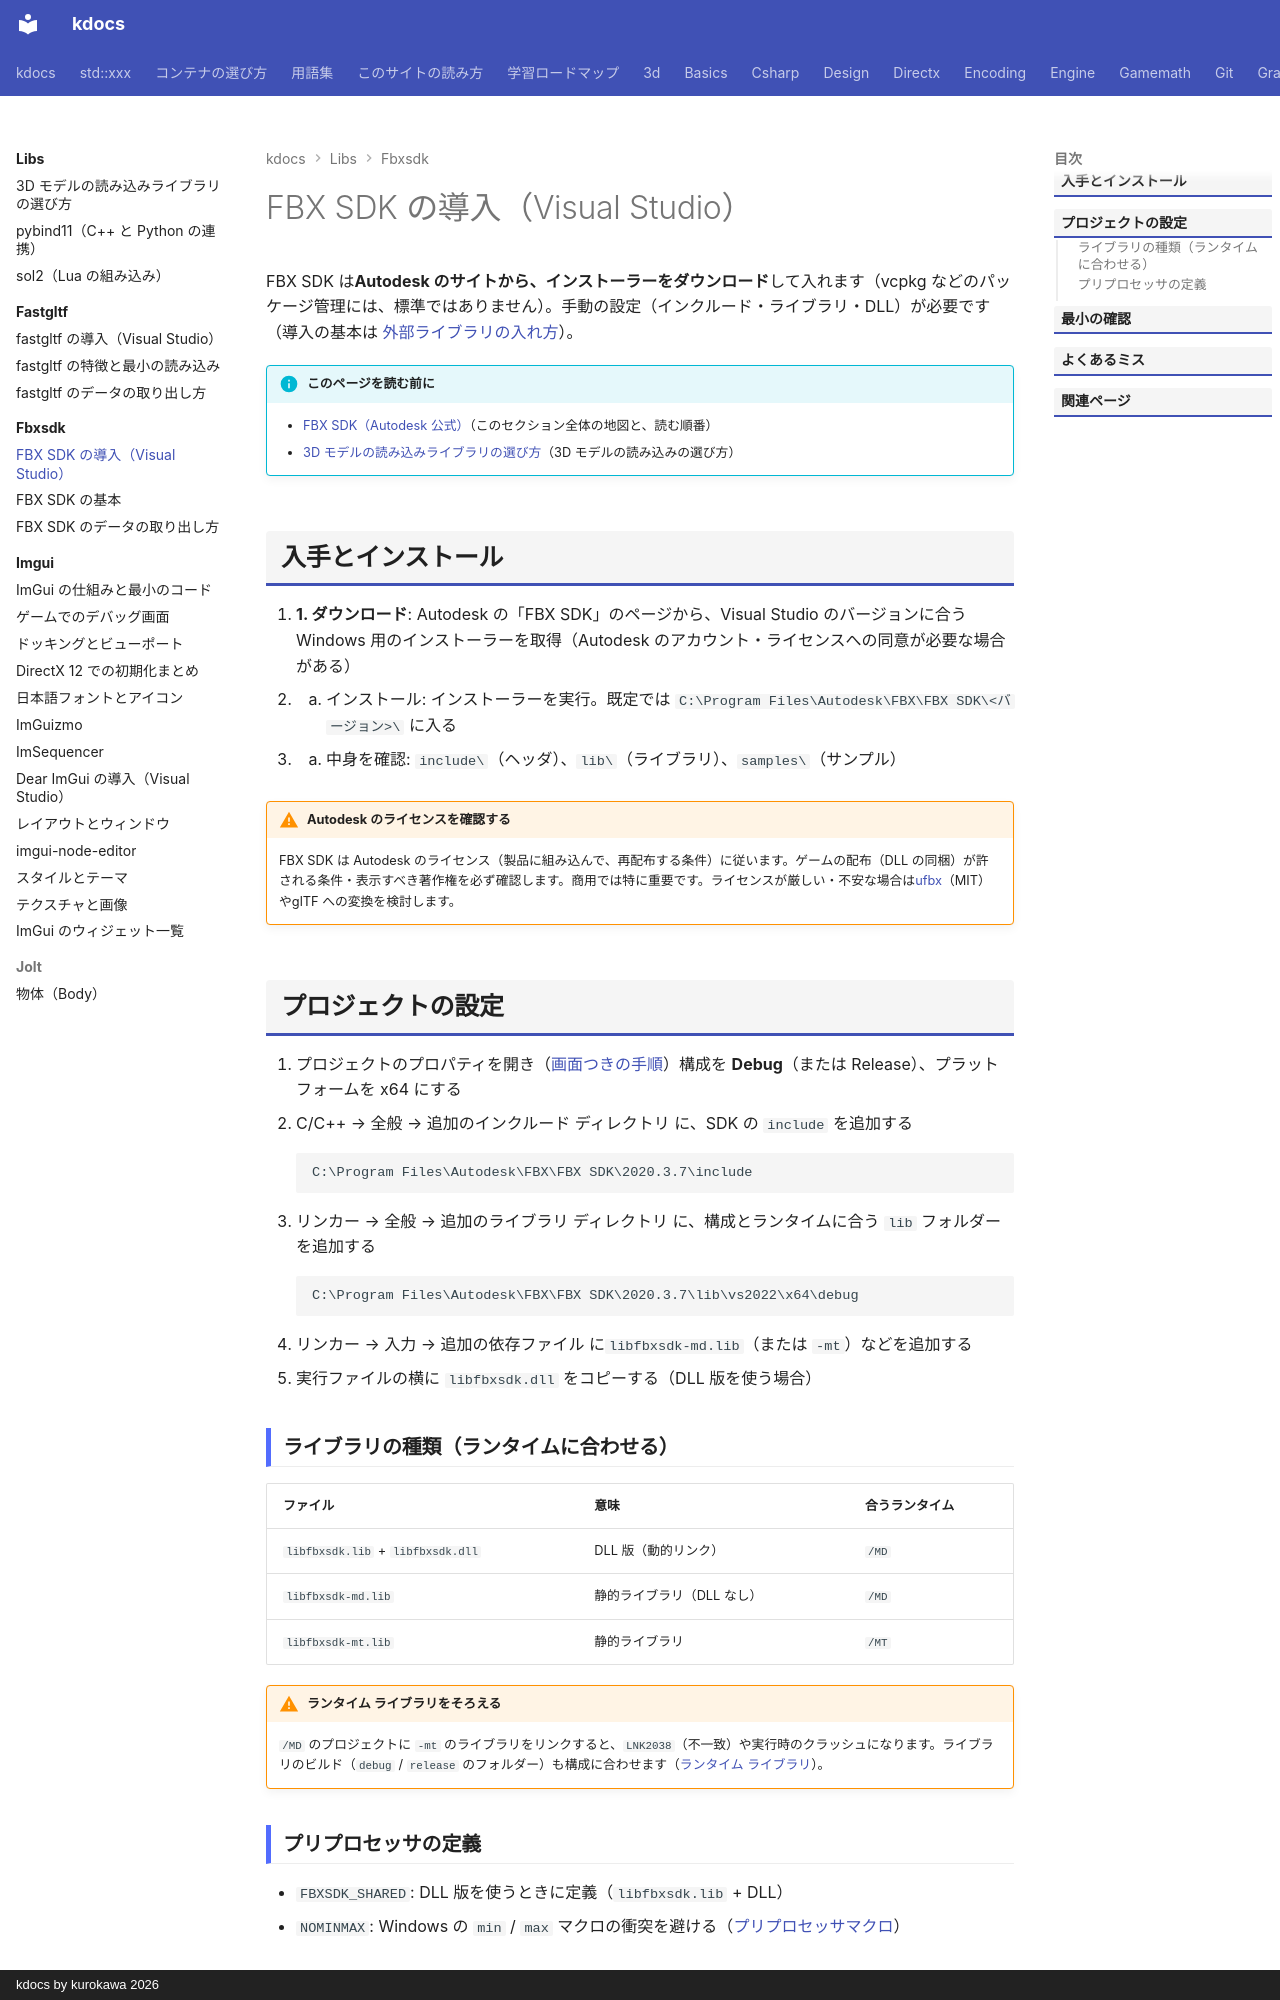

repository: qwzxdf/kdocs · page: libs/fbxsdk/install/index.html · generator: mkdocs · copyright: kdocs by kurokawa 2026

---
title: FBX SDK の導入（Visual Studio）
tags:
  - 外部ライブラリ
  - 3Dゲーム
---

# FBX SDK の導入（Visual Studio）

FBX SDK は**Autodesk のサイトから、インストーラーをダウンロード**して入れます（vcpkg などのパッケージ管理には、標準ではありません）。手動の設定（インクルード・ライブラリ・DLL）が必要です（導入の基本は [外部ライブラリの入れ方](../../vs/libraries.md#lib_dll)）。

!!! info "このページを読む前に"
    - [FBX SDK（Autodesk 公式）](index.md)（このセクション全体の地図と、読む順番）
    - [3D モデルの読み込みライブラリの選び方](../model-loading.md)（3D モデルの読み込みの選び方）


## 入手とインストール

1. **1. ダウンロード**: Autodesk の「FBX SDK」のページから、Visual Studio のバージョンに合う Windows 用のインストーラーを取得（Autodesk のアカウント・ライセンスへの同意が必要な場合がある）
2. 2. インストール: インストーラーを実行。既定では `C:\Program Files\Autodesk\FBX\FBX SDK\<バージョン>\` に入る
3. 3. 中身を確認: `include\`（ヘッダ）、`lib\`（ライブラリ）、`samples\`（サンプル）

!!! warning "Autodesk のライセンスを確認する"
    FBX SDK は Autodesk のライセンス（製品に組み込んで、再配布する条件）に従います。ゲームの配布（DLL の同梱）が許される条件・表示すべき著作権を必ず確認します。商用では特に重要です。ライセンスが厳しい・不安な場合は[ufbx](../ufbx/index.md)（MIT）やglTF への変換を検討します。

## プロジェクトの設定

1. プロジェクトのプロパティを開き（[画面つきの手順](../../vs/include-dirs.md#additional)）構成を **Debug**（または Release）、プラットフォームを x64 にする
2. C/C++ → 全般 → 追加のインクルード ディレクトリ に、SDK の `include` を追加する

    ```text
    C:\Program Files\Autodesk\FBX\FBX SDK\2020.3.7\include
    ```

3. リンカー → 全般 → 追加のライブラリ ディレクトリ に、構成とランタイムに合う `lib` フォルダーを追加する

    ```text
    C:\Program Files\Autodesk\FBX\FBX SDK\2020.3.7\lib\vs2022\x64\debug
    ```

4. リンカー → 入力 → 追加の依存ファイル に`libfbxsdk-md.lib`（または `-mt`）などを追加する
5. 実行ファイルの横に `libfbxsdk.dll` をコピーする（DLL 版を使う場合）
